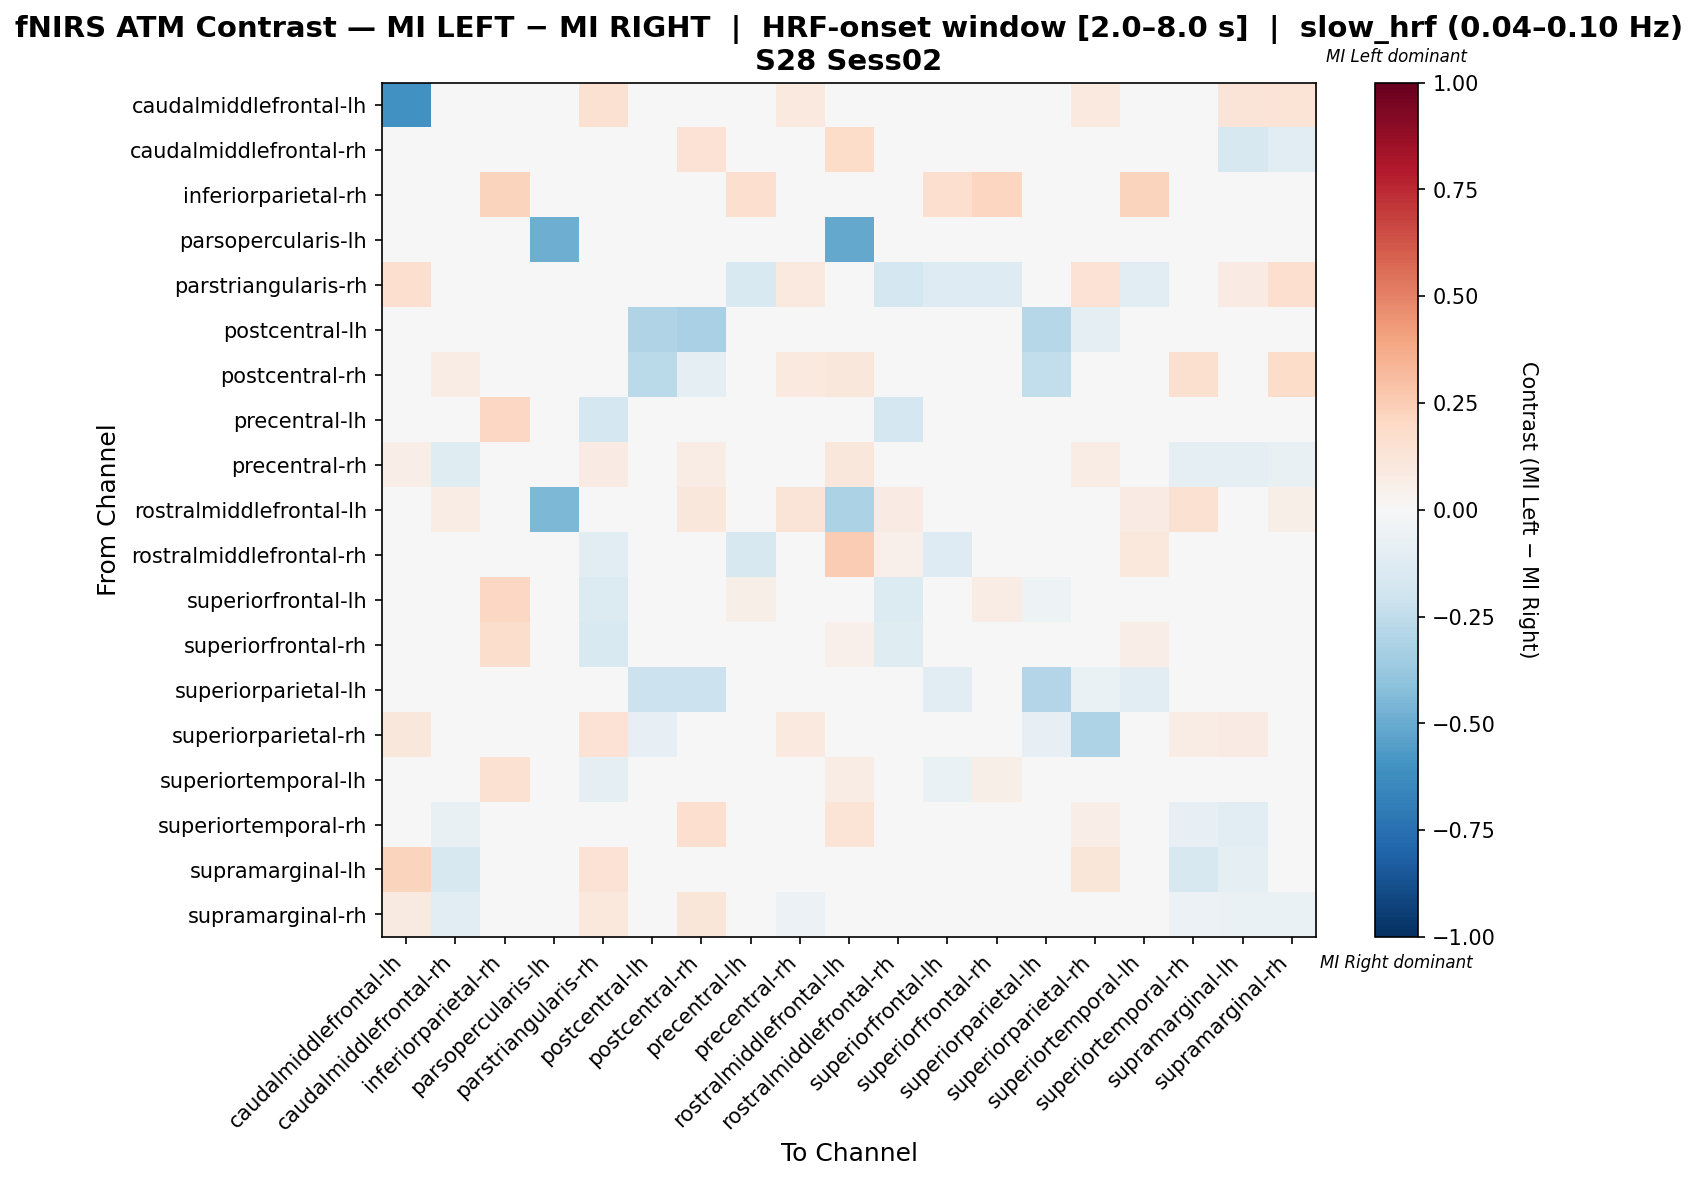

Source data for this figure (header and first rows):
, caudalmiddlefrontal-lh, caudalmiddlefrontal-rh, inferiorparietal-rh, parsopercularis-lh, parstriangularis-rh, postcentral-lh, postcentral-rh, precentral-lh, precentral-rh, rostralmiddlefrontal-lh, rostralmiddlefrontal-rh, superiorfrontal-lh, superiorfrontal-rh, superiorparietal-lh, superiorparietal-rh, superiortemporal-lh, superiortemporal-rh, supramarginal-lh, supramarginal-rh
caudalmiddlefrontal-lh, -0.6074, 0.0, 0.0, 0.0, 0.1556, 0.0, 0.0, 0.0, 0.0963, 0.0, 0.0, 0.0, 0.0, 0.0, 0.0963, 0.0, 0.0, 0.1259, 0.1333
caudalmiddlefrontal-rh, 0.0, -0.03918, 0.0, 0.0, 0.0, 0.0, 0.1475, 0.0, -0.0106, 0.1803, 0.0, 0.0, 0.0, 0.0, 0.0, 0.0, -0.0106, -0.1585, -0.109
inferiorparietal-rh, 0.0, 0.0, 0.2243, 0.0, 0.0, 0.0, 0.0, 0.1682, 0.0, 0.0, 0.0, 0.1682, 0.215, 0.0, 0.0, 0.2243, 0.0, 0.0, 0.0
parsopercularis-lh, 0.0, 0.0, 0.0, -0.4857, 0.0, 0.0, 0.0, 0.0, 0.0, -0.5143, 0.0, 0.0, 0.0, 0.0, 0.0, 0.0, 0.0, 0.0, 0.0
parstriangularis-rh, 0.1642, 0.0, 0.0, 0.0, 0.01369, 0.0, 0.0, -0.1529, 0.09701, 0.02985, -0.174, -0.1274, -0.1294, 0.0, 0.1418, -0.1166, 0.0, 0.08209, 0.1716
postcentral-lh, 0.0, 0.0, 0.0, 0.0, 0.0, -0.3036, -0.3214, 0.0, 0.0, 0.0, 0.0, 0.0, 0.0, -0.2857, -0.08929, 0.0, 0.0, 0.0, 0.0
postcentral-rh, 0.0, 0.07639, 0.0, 0.0, 0.0, -0.2667, -0.09722, 0.0, 0.09722, 0.1111, 0.0, 0.0, 0.0, -0.25, -0.01389, 0.0, 0.1625, 0.0, 0.1806
precentral-lh, 0.0, 0.0, 0.2062, 0.0, -0.1778, 0.0, 0.0, 0.02551, 0.0, 0.0, -0.1778, 0.04773, 0.03291, 0.0, 0.0, 0.04322, 0.0, 0.0, 0.0
precentral-rh, 0.06792, -0.1178, 0.0, 0.0, 0.08075, 0.0, 0.07453, 0.0, -0.01879, 0.1118, 0.0, 0.0, 0.0, 0.0, 0.07453, 0.0, -0.09994, -0.09834, -0.07469
rostralmiddlefrontal-lh, 0.0, 0.07639, 0.0, -0.45, 0.02778, 0.0, 0.1111, 0.0, 0.125, -0.3139, 0.08333, 0.0, 0.04861, 0.0, 0.0, 0.08333, 0.1528, 0.0, 0.05556
rostralmiddlefrontal-rh, 0.0, 0.0, 0.0, 0.0, -0.111, 0.0, 0.0, -0.1569, 0.0, 0.2553, 0.0527, -0.1307, -0.01446, 0.0, 0.0, 0.105, 0.0, 0.0, 0.0
superiorfrontal-lh, 0.0, 0.0, 0.2043, 0.0, -0.1342, 0.0, 0.0, 0.05932, 0.0, 0.0, -0.1342, -0.02122, 0.07678, -0.05369, 0.0, 0.002959, 0.0, 0.0, 0.0
superiorfrontal-rh, 0.0, 0.0, 0.1742, 0.0, -0.1546, 0.0, 0.0, -0.04142, 0.0, 0.05303, -0.1243, -0.01306, 0.04191, 0.0, 0.0, 0.06415, 0.0, 0.0, 0.0
superiorparietal-lh, 0.0, 0.0, 0.0, 0.0, 0.0, -0.2133, -0.2133, 0.0, 0.0, 0.0, 0.0, -0.1067, 0.0, -0.2933, -0.06667, -0.1067, 0.0, 0.0, 0.0
superiorparietal-rh, 0.1119, 0.0, 0.0, 0.0, 0.1418, -0.08475, -0.01012, 0.0, 0.09701, 0.0, 0.0, 0.0, 0.0, -0.08475, -0.307, 0.0, 0.07463, 0.08209, -0.02087
superiortemporal-lh, 0.0, 0.0, 0.1497, 0.0, -0.09904, 0.0, 0.0, -0.003234, 0.0, 0.07784, -0.04515, -0.0627, 0.06199, -0.04278, 0.0, -0.009895, -0.02674, 0.0, 0.0
superiortemporal-rh, 0.0, -0.07631, 0.0, 0.0, 0.0, 0.0, 0.1718, 0.0, -0.03229, 0.1384, 0.0, 0.0, 0.0, 0.0, 0.06289, -0.04464, -0.08507, -0.1161, -0.0187
supramarginal-lh, 0.2237, -0.1625, 0.0, 0.0, 0.1447, 0.0, 0.0, 0.0, -0.04408, 0.0, 0.0, 0.0, 0.0, 0.0, 0.1184, 0.0, -0.1625, -0.1, -0.01776
supramarginal-rh, 0.09302, -0.1159, 0.0, 0.0, 0.107, 0.0, 0.1209, 0.0, -0.05548, 0.03721, 0.0, 0.0, 0.0, 0.0, -0.0005447, 0.0, -0.05489, -0.06595, -0.06533
